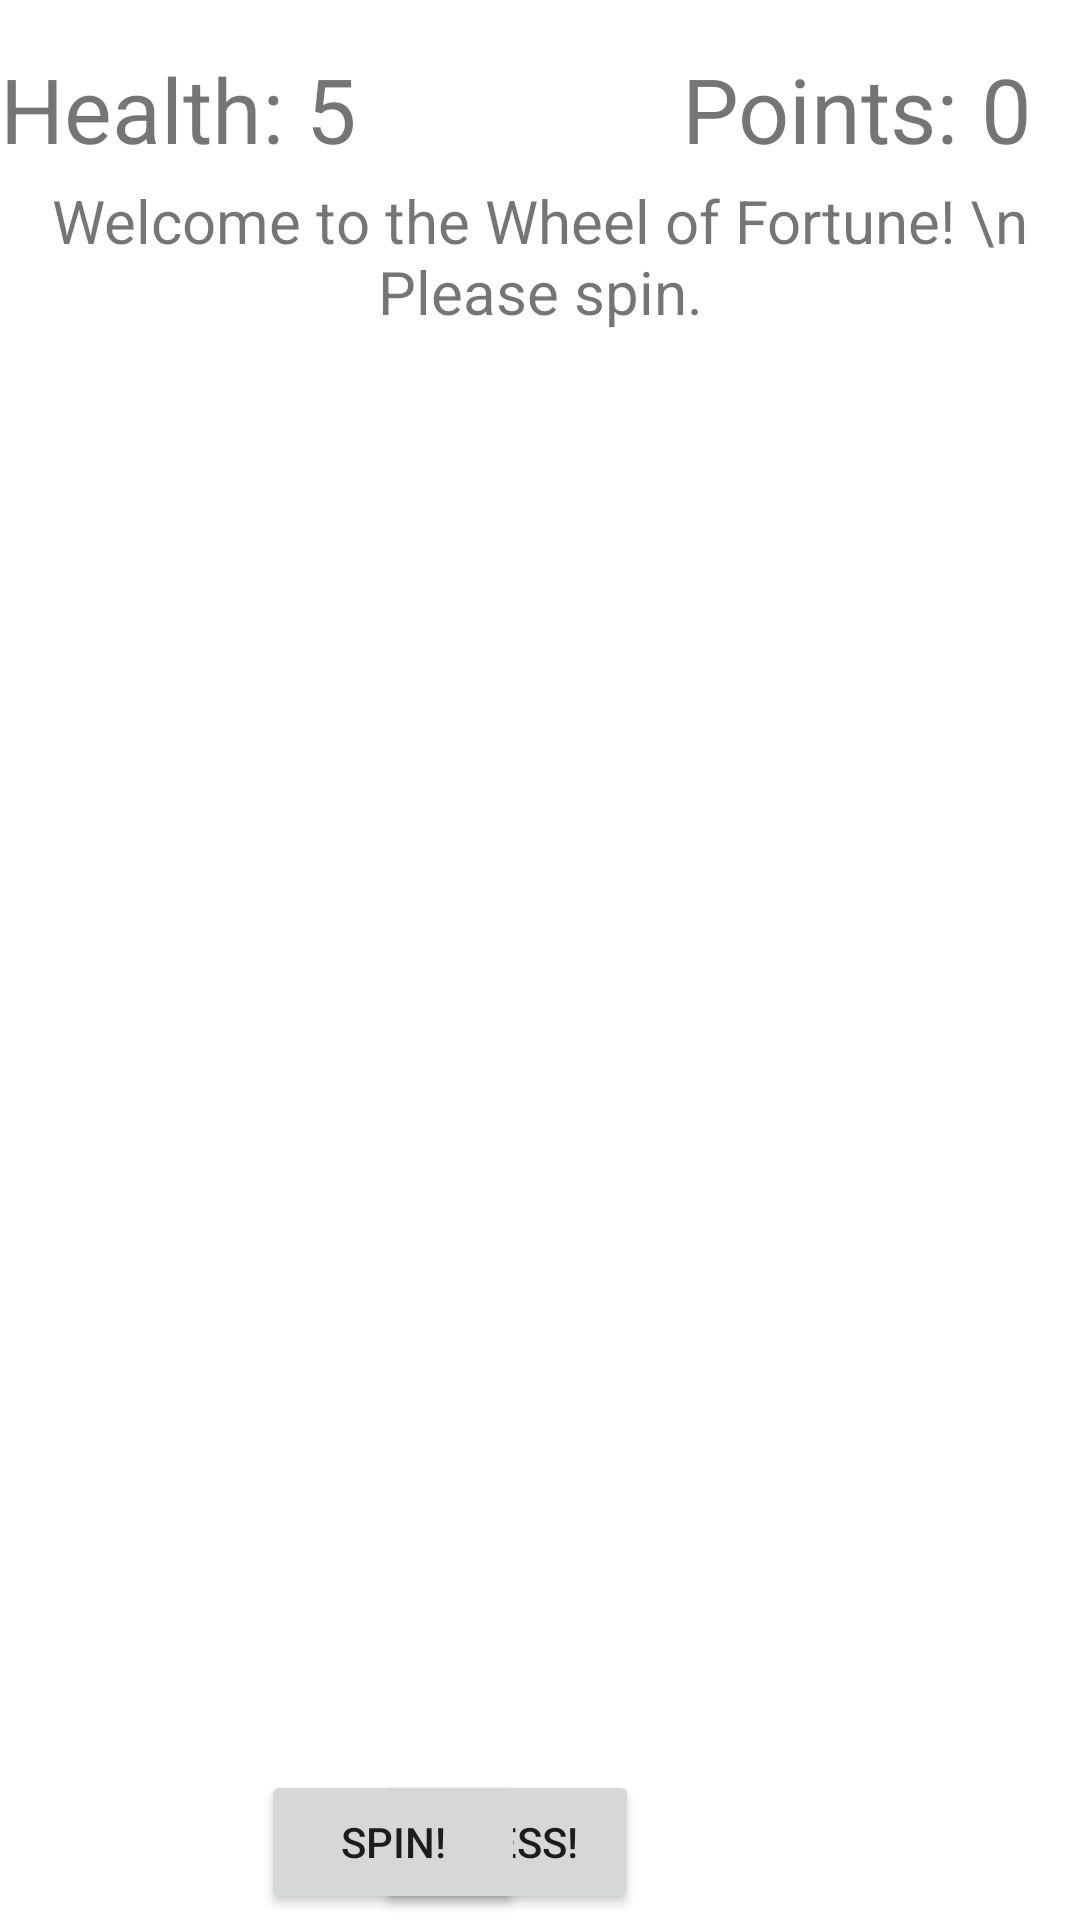

Write the Android layout XML for this screen, with the resource values it uses.
<!-- AndroidManifest.xml: application theme Theme.UXIndividualAssignment2 -->
<!-- res/layout/activity_main.xml -->
<?xml version="1.0" encoding="utf-8"?>
<androidx.constraintlayout.widget.ConstraintLayout xmlns:android="http://schemas.android.com/apk/res/android"
    xmlns:app="http://schemas.android.com/apk/res-auto"
    xmlns:tools="http://schemas.android.com/tools"
    android:layout_width="match_parent"
    android:layout_height="match_parent"
    tools:context=".MainActivity">

    <TextView
        android:id="@+id/health_text"
        android:text="Health: "
        android:layout_width="wrap_content"
        android:layout_height="wrap_content"
        android:textSize="30dp"
        app:layout_constraintTop_toTopOf="parent"
        app:layout_constraintStart_toStartOf="parent"
        android:layout_marginTop="16dp"
        />

    <TextView
        android:id="@+id/health"
        android:layout_width="wrap_content"
        android:layout_height="wrap_content"
        android:text="5"
        app:layout_constraintTop_toTopOf="parent"
        android:layout_marginTop="16dp"
        android:textSize="30dp"
        app:layout_constraintStart_toEndOf="@id/health_text"
        />
    <TextView
        android:layout_width="wrap_content"
        android:layout_height="wrap_content"
        android:layout_marginTop="16dp"
        android:text="Points: "
        android:textSize="30dp"
        app:layout_constraintEnd_toStartOf="@+id/points"
        app:layout_constraintTop_toTopOf="parent" />

    <TextView
        android:id="@+id/points"
        android:layout_width="wrap_content"
        android:layout_height="wrap_content"
        android:layout_marginTop="16dp"
        android:layout_marginEnd="16dp"
        android:text="0"
        android:textSize="30dp"
        app:layout_constraintEnd_toEndOf="parent"
        app:layout_constraintTop_toTopOf="parent" />

    <TextView
        android:id="@+id/status_message"
        android:layout_width="wrap_content"
        android:layout_height="wrap_content"
        android:text="Welcome to the Wheel of Fortune! \n Please spin."
        android:gravity="center_horizontal"
        android:layout_marginTop="60dp"
        app:layout_constraintLeft_toLeftOf="parent"
        app:layout_constraintRight_toRightOf="parent"
        app:layout_constraintTop_toTopOf="parent"
        android:textSize="20dp"
        />

    <Button
        android:id="@+id/submit_guess"
        android:layout_width="wrap_content"
        android:layout_height="wrap_content"
        android:text="Guess!"
        app:layout_constraintTop_toBottomOf="@id/enter_guess"
        app:layout_constraintLeft_toRightOf="@id/enter_guess"
        />

    <Button
        android:id="@+id/spin"
        android:text="Spin!"
        android:layout_width="wrap_content"
        android:layout_height="wrap_content"
        app:layout_constraintRight_toLeftOf="@id/enter_guess"
        app:layout_constraintTop_toBottomOf="@id/enter_guess" />

    <EditText
        android:id="@+id/enter_guess"
        android:layout_width="50dp"
        android:layout_height="40dp"
        android:layout_marginStart="190dp"
        android:layout_marginEnd="190dp"
        android:layout_marginBottom="50dp"
        android:gravity="center_horizontal"
        android:inputType="text"
        android:maxLength="1"
        android:textColor="@color/black"
        app:layout_constraintBottom_toBottomOf="parent"
        app:layout_constraintEnd_toEndOf="parent"
        app:layout_constraintStart_toStartOf="parent" />

    <androidx.recyclerview.widget.RecyclerView
        android:id="@+id/recycler_word"
        android:layout_width="wrap_content"
        android:layout_height="wrap_content"
        app:layout_constraintBottom_toTopOf="@id/enter_guess"
        app:layoutManager="androidx.recyclerview.widget.GridLayoutManager"
        app:layout_constraintLeft_toLeftOf="parent"
        app:layout_constraintRight_toRightOf="parent"
        />


</androidx.constraintlayout.widget.ConstraintLayout>
<!-- resources referenced by this layout -->
<resources>
  <style name="Theme.UXIndividualAssignment2" parent="Theme.MaterialComponents.DayNight.DarkActionBar">
          
          <item name="colorPrimary">@color/purple_500</item>
          <item name="colorPrimaryVariant">@color/purple_700</item>
          <item name="colorOnPrimary">@color/white</item>
          
          <item name="colorSecondary">@color/teal_200</item>
          <item name="colorSecondaryVariant">@color/teal_700</item>
          <item name="colorOnSecondary">@color/black</item>
          
          <item name="android:statusBarColor" tools:targetApi="l">?attr/colorPrimaryVariant</item>
          
      </style>
  <!-- not gathered from this repository: default colours our renderer supplied (Android Studio template values) -->
  <color name="purple_500">#FF6200EE</color>
  <color name="purple_700">#FF3700B3</color>
  <color name="teal_200">#FF03DAC5</color>
  <color name="teal_700">#FF018786</color>
  <color name="black">#FF000000</color>
  <color name="white">#FFFFFFFF</color>
</resources>
